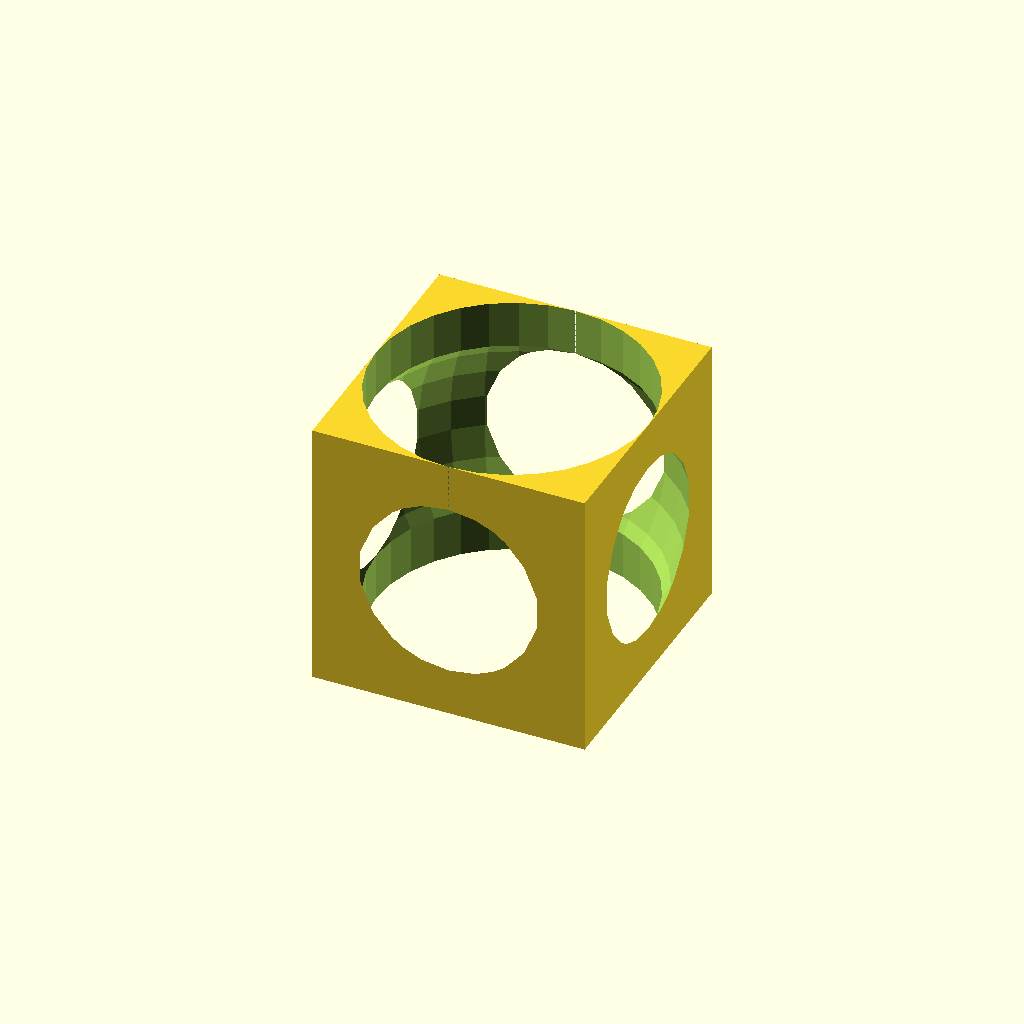
Cell 1: rendered with the file's own defaults.
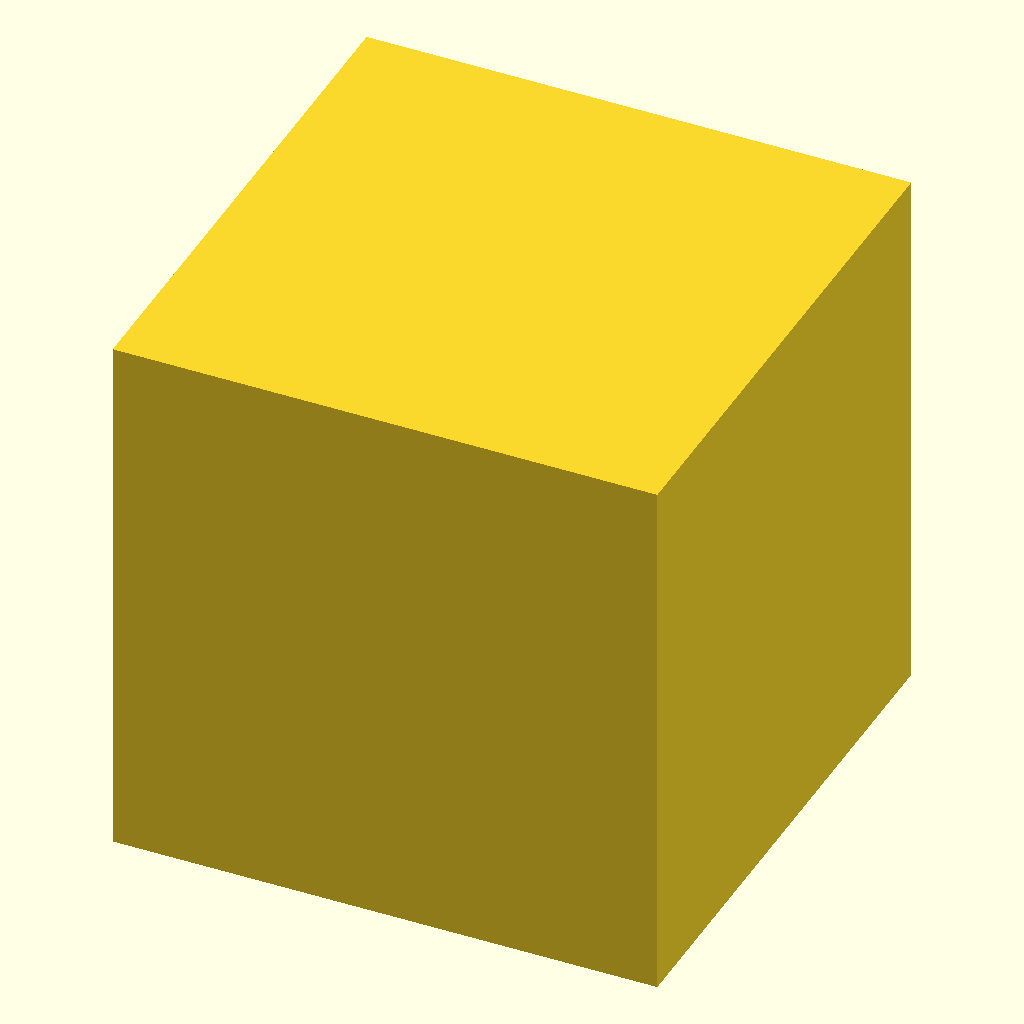
Cell 2 — cubSiz set to 20, the other parameters unchanged.
One fixed orthographic camera (rotation 55°, 0°, 25°; colour scheme Cornfield) for every cell.
The OpenSCAD source (site/docs/operations/difference-multiple.scad):
// Set fragment number for roundings
$fn = $preview ? 32 : 64;

// Size of the cube (all directions)
cubSiz = 10;

//Diameter of the Cylinder
cyDia = 10;

//Height of the Cylinder
cyHei = 15;

//Radius of the Sphere
sRad = 6;

// You can subtract multiple shapes
// 2nd, 3rd, etc shape is subtracted from 1st shape
difference(){
    cube(size = [cubSiz, cubSiz, cubSiz], center = true);
    cylinder(d = cyDia, h = cyHei, center = true);
    sphere(r = sRad);
}
Customizer parameters (derived from the source; name, type, default, range or options):
cubSiz: number, default 10
cyDia: number, default 10
cyHei: number, default 15
sRad: number, default 6
